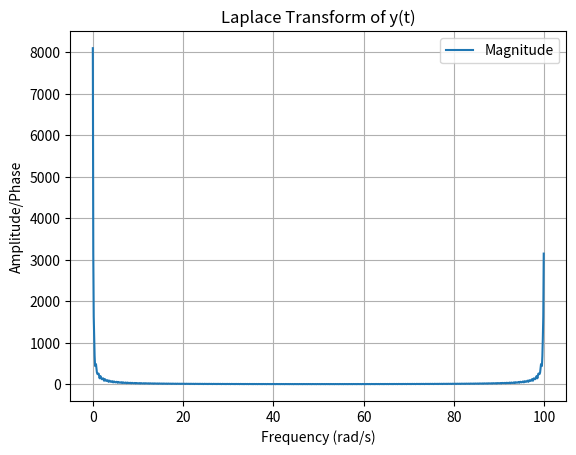
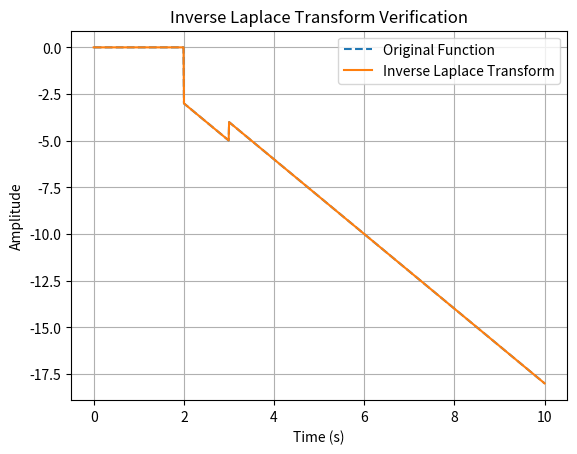

Generate these figures, in order, with matplotlib:
import numpy as np
import matplotlib.pyplot as plt
from scipy.fft import fft, ifft

a = 2  
t = np.linspace(0, 10, 1000)  

y = np.zeros_like(t)
y[t >= 2] = 1
y[t >= 3] += 1
y[t >= 2] -= 2 * t[t >= 2]

Y = fft(y)

f = np.linspace(0, 1/t[1], len(t))

y_inv = ifft(Y)

plt.figure()
plt.plot(f, np.abs(Y), label="Magnitude")
plt.grid()
plt.xlabel("Frequency (rad/s)")
plt.ylabel("Amplitude/Phase")
plt.title("Laplace Transform of y(t)")
plt.legend()

plt.figure()
plt.plot(t, y, label="Original Function", linestyle="--")
plt.plot(t, y_inv, label="Inverse Laplace Transform")
plt.grid()
plt.xlabel("Time (s)")
plt.ylabel("Amplitude")
plt.title("Inverse Laplace Transform Verification")
plt.legend()

plt.show()